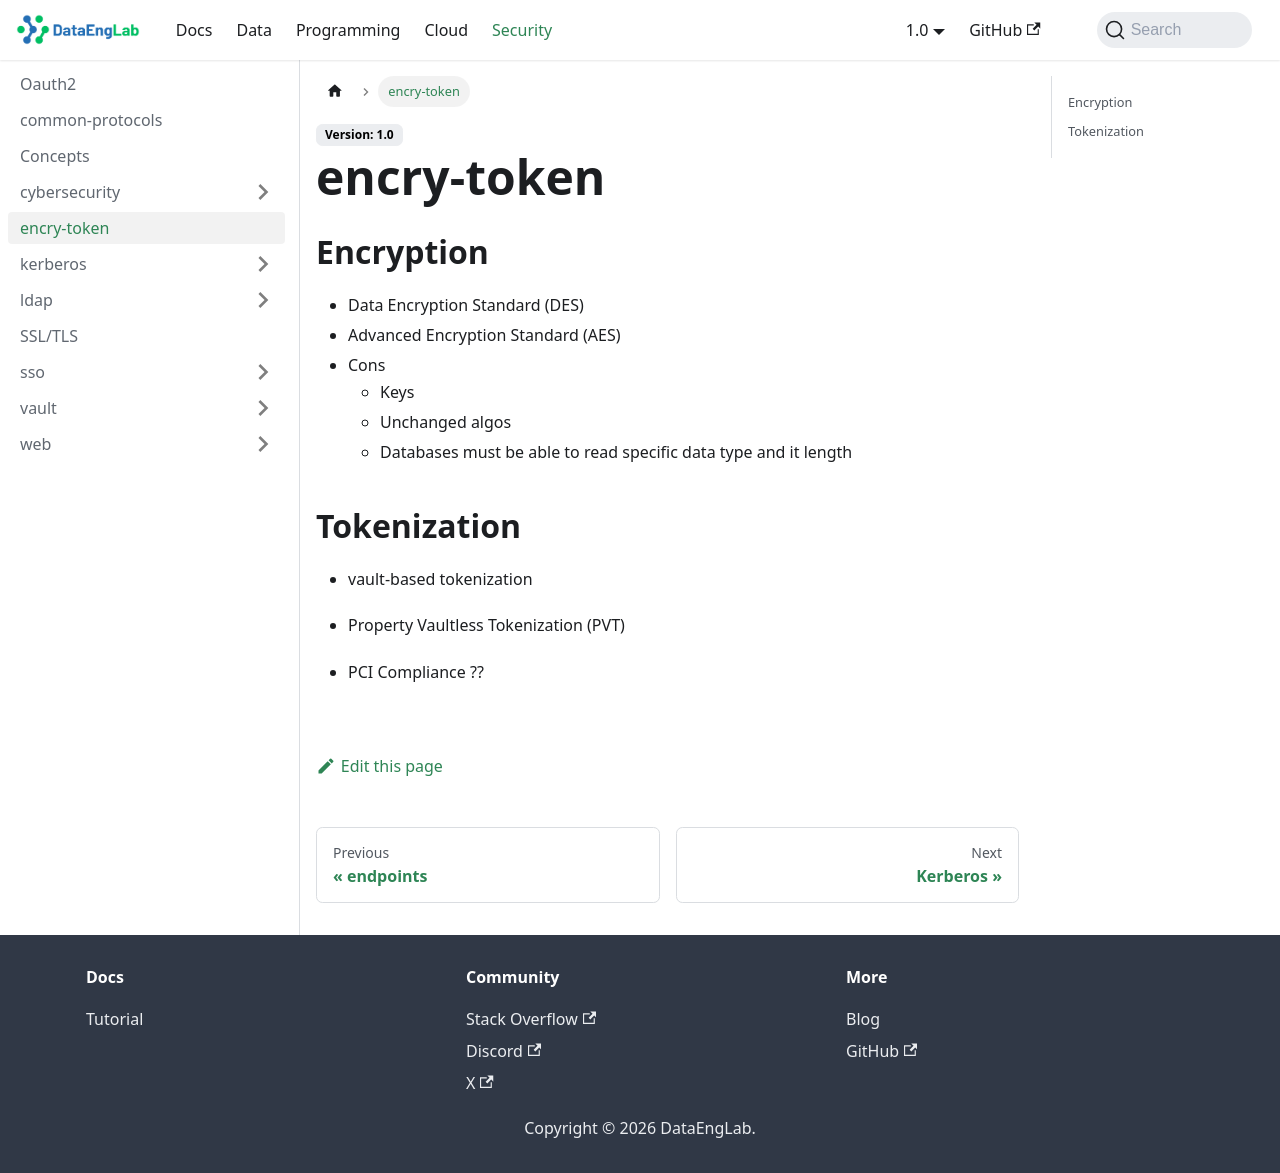

repository: Massipssa/Docs · page: docs/security/encry-token/index.html · generator: mkdocs

## Encryption

- Data Encryption Standard (DES)
- Advanced Encryption Standard (AES)
- Cons
  - Keys
  - Unchanged algos
  - Databases must be able to read specific data type and it length

## Tokenization

- vault-based tokenization
- Property Vaultless Tokenization (PVT)

- PCI Compliance ??
